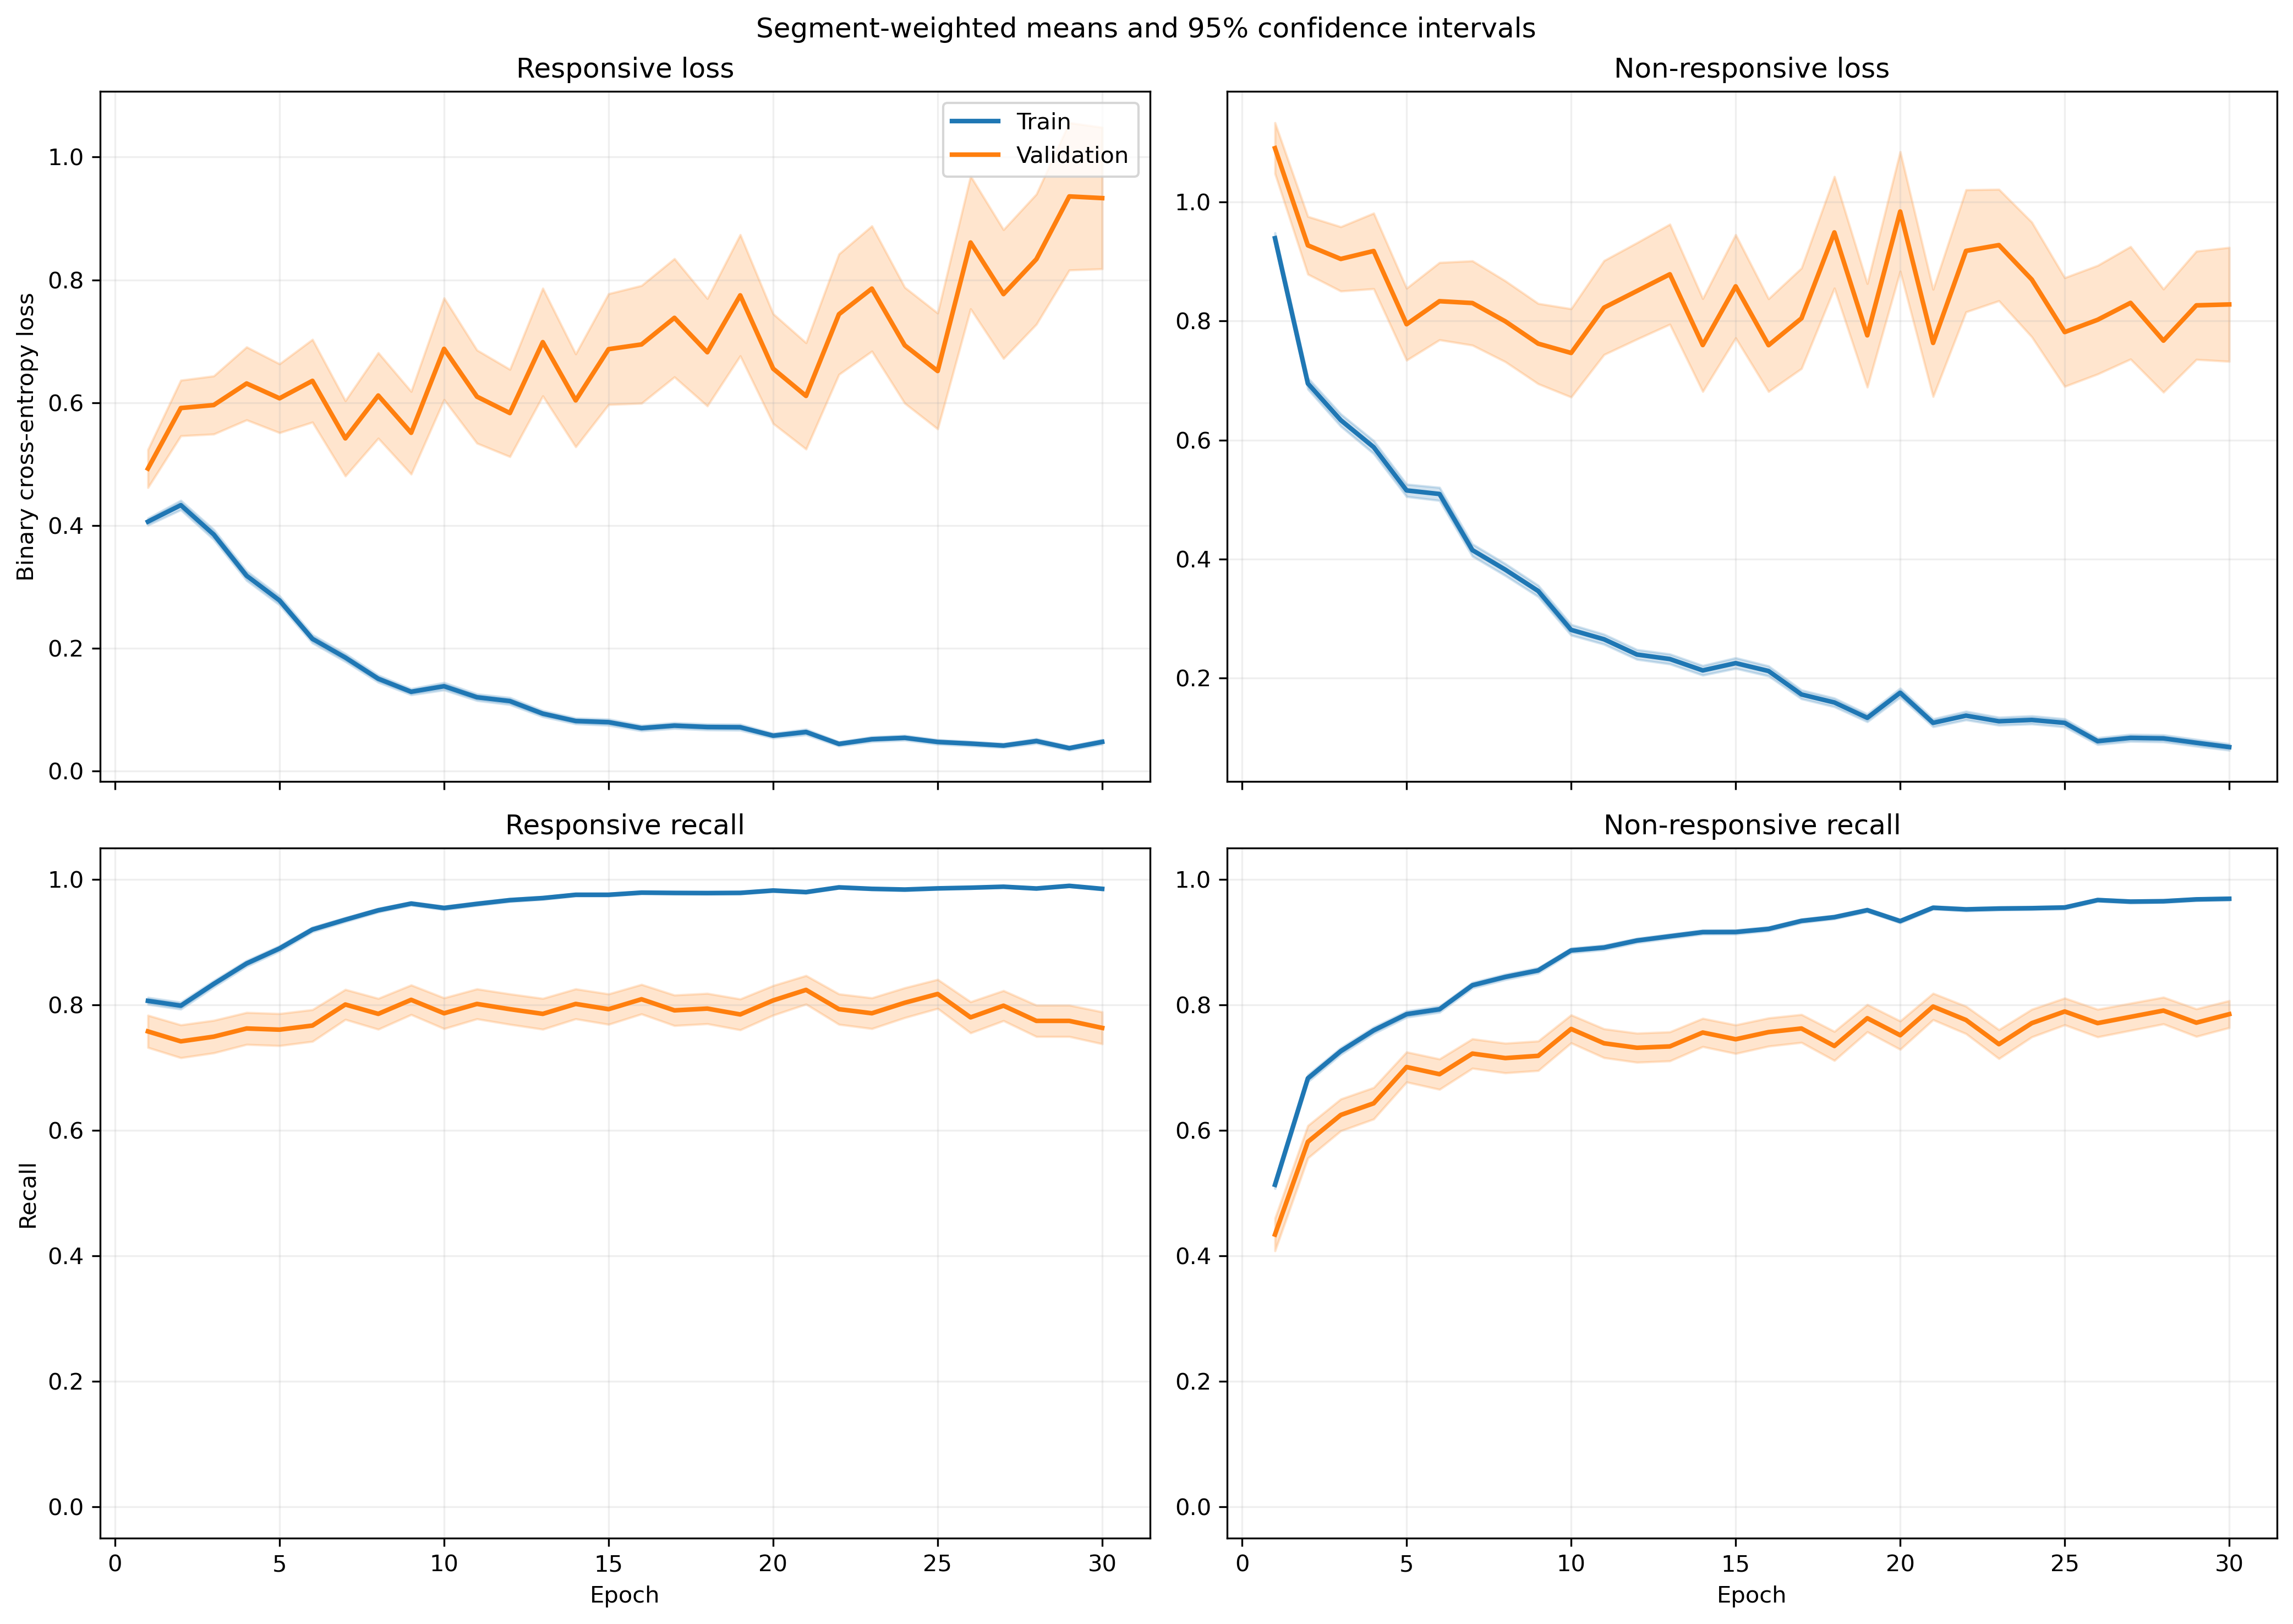

Source data for this figure (header and first rows):
fold, epoch, split, r_loss, r_loss_count, r_loss_sum, r_loss_sum_sq, r_recall, r_recall_count, r_recall_sum, r_recall_sum_sq, nr_loss, nr_loss_count, nr_loss_sum, nr_loss_sum_sq, nr_recall, nr_recall_count, nr_recall_sum, nr_recall_sum_sq
1, 1, train, 0.4357, 1063, 463.1, 383.8, 0.8015, 1063, 852.0, 852.0, 0.8597, 1401, 1204, 1674, 0.536, 1401, 751.0, 751.0
1, 1, validation, 0.1288, 10, 1.288, 0.2465, 1.0, 10, 10.0, 10.0, , 0, 0.0, 0.0, , 0, 0.0, 0.0
1, 2, train, 0.4607, 1063, 489.8, 673, 0.8053, 1063, 856.0, 856.0, 0.6454, 1401, 904.2, 1485, 0.6938, 1401, 972.0, 972.0
1, 2, validation, 0.08454, 10, 0.8454, 0.1007, 1.0, 10, 10.0, 10.0, , 0, 0.0, 0.0, , 0, 0.0, 0.0
1, 3, train, 0.3375, 1063, 358.8, 534.5, 0.8608, 1063, 915.0, 915.0, 0.7746, 1401, 1085, 2382, 0.6781, 1401, 950.0, 950.0
1, 3, validation, 0.05148, 10, 0.5148, 0.0546, 1.0, 10, 10.0, 10.0, , 0, 0.0, 0.0, , 0, 0.0, 0.0
1, 4, train, 0.3034, 1063, 322.5, 391.7, 0.8749, 1063, 930.0, 930.0, 0.6233, 1401, 873.3, 1700, 0.7402, 1401, 1037, 1037
1, 4, validation, 0.05291, 10, 0.5291, 0.05182, 1.0, 10, 10.0, 10.0, , 0, 0.0, 0.0, , 0, 0.0, 0.0
1, 5, train, 0.2794, 1063, 297, 414.3, 0.8796, 1063, 935.0, 935.0, 0.5833, 1401, 817.2, 1738, 0.7602, 1401, 1065, 1065
1, 5, validation, 0.0449, 10, 0.449, 0.04553, 1.0, 10, 10.0, 10.0, , 0, 0.0, 0.0, , 0, 0.0, 0.0
1, 6, train, 0.2156, 1063, 229.2, 312.4, 0.9219, 1063, 980.0, 980.0, 0.4328, 1401, 606.4, 1213, 0.8101, 1401, 1135, 1135
1, 6, validation, 0.05251, 10, 0.5251, 0.05828, 1.0, 10, 10.0, 10.0, , 0, 0.0, 0.0, , 0, 0.0, 0.0
1, 7, train, 0.2711, 1063, 288.2, 518.6, 0.9144, 1063, 972.0, 972.0, 0.284, 1401, 398, 764.9, 0.8751, 1401, 1226, 1226
1, 7, validation, 0.04274, 10, 0.4274, 0.03269, 1.0, 10, 10.0, 10.0, , 0, 0.0, 0.0, , 0, 0.0, 0.0
1, 8, train, 0.1495, 1063, 158.9, 240.6, 0.9595, 1063, 1020, 1020, 0.4021, 1401, 563.3, 1161, 0.8223, 1401, 1152, 1152
1, 8, validation, 0.02571, 10, 0.2571, 0.01397, 1.0, 10, 10.0, 10.0, , 0, 0.0, 0.0, , 0, 0.0, 0.0
1, 9, train, 0.1396, 1063, 148.4, 126.6, 0.9633, 1063, 1024, 1024, 0.25, 1401, 350.3, 588.2, 0.8915, 1401, 1249, 1249
1, 9, validation, 0.05279, 10, 0.5279, 0.04729, 1.0, 10, 10.0, 10.0, , 0, 0.0, 0.0, , 0, 0.0, 0.0
1, 10, train, 0.17, 1063, 180.7, 394.2, 0.9492, 1063, 1009, 1009, 0.2143, 1401, 300.3, 628.1, 0.9044, 1401, 1267, 1267
1, 10, validation, 0.02883, 10, 0.2883, 0.02162, 1.0, 10, 10.0, 10.0, , 0, 0.0, 0.0, , 0, 0.0, 0.0
1, 11, train, 0.07049, 1063, 74.93, 84.71, 0.9849, 1063, 1047, 1047, 0.336, 1401, 470.8, 1088, 0.8601, 1401, 1205, 1205
1, 11, validation, 0.02473, 10, 0.2473, 0.01005, 1.0, 10, 10.0, 10.0, , 0, 0.0, 0.0, , 0, 0.0, 0.0
1, 12, train, 0.1095, 1063, 116.4, 272, 0.9708, 1063, 1032, 1032, 0.2062, 1401, 288.9, 626.4, 0.9129, 1401, 1279, 1279
1, 12, validation, 0.02445, 10, 0.2445, 0.01965, 1.0, 10, 10.0, 10.0, , 0, 0.0, 0.0, , 0, 0.0, 0.0
1, 13, train, 0.1237, 1063, 131.5, 194.3, 0.9661, 1063, 1027, 1027, 0.1848, 1401, 258.8, 466, 0.9201, 1401, 1289, 1289
1, 13, validation, 0.03185, 10, 0.3185, 0.01883, 1.0, 10, 10.0, 10.0, , 0, 0.0, 0.0, , 0, 0.0, 0.0
1, 14, train, 0.08, 1063, 85.04, 211.8, 0.9831, 1063, 1045, 1045, 0.2379, 1401, 333.4, 954.2, 0.9193, 1401, 1288, 1288
1, 14, validation, 0.004362, 10, 0.04362, 0.0003814, 1.0, 10, 10.0, 10.0, , 0, 0.0, 0.0, , 0, 0.0, 0.0
1, 15, train, 0.07922, 1063, 84.21, 155.8, 0.9774, 1063, 1039, 1039, 0.2088, 1401, 292.5, 780.3, 0.9193, 1401, 1288, 1288
1, 15, validation, 0.004464, 10, 0.04464, 0.0004966, 1.0, 10, 10.0, 10.0, , 0, 0.0, 0.0, , 0, 0.0, 0.0
1, 16, train, 0.1713, 1063, 182.1, 319.5, 0.9407, 1063, 1000, 1000, 0.2354, 1401, 329.8, 795.2, 0.9151, 1401, 1282, 1282
1, 16, validation, 0.007606, 10, 0.07606, 0.0009876, 1.0, 10, 10.0, 10.0, , 0, 0.0, 0.0, , 0, 0.0, 0.0
1, 17, train, 0.1098, 1063, 116.7, 288.3, 0.9671, 1063, 1028, 1028, 0.1382, 1401, 193.6, 423.7, 0.9408, 1401, 1318, 1318
1, 17, validation, 0.01499, 10, 0.1499, 0.01067, 1.0, 10, 10.0, 10.0, , 0, 0.0, 0.0, , 0, 0.0, 0.0
1, 18, train, 0.07787, 1063, 82.77, 96.31, 0.9755, 1063, 1037, 1037, 0.1484, 1401, 207.9, 403.6, 0.9408, 1401, 1318, 1318
1, 18, validation, 0.0144, 10, 0.144, 0.00434, 1.0, 10, 10.0, 10.0, , 0, 0.0, 0.0, , 0, 0.0, 0.0
1, 19, train, 0.03579, 1063, 38.04, 54.75, 0.9925, 1063, 1055, 1055, 0.1759, 1401, 246.4, 577.2, 0.9293, 1401, 1302, 1302
1, 19, validation, 0.005807, 10, 0.05807, 0.001036, 1.0, 10, 10.0, 10.0, , 0, 0.0, 0.0, , 0, 0.0, 0.0
1, 20, train, 0.06223, 1063, 66.15, 150.2, 0.9821, 1063, 1044, 1044, 0.1333, 1401, 186.7, 556.2, 0.9529, 1401, 1335, 1335
1, 20, validation, 0.001919, 10, 0.01919, 0.0001114, 1.0, 10, 10.0, 10.0, , 0, 0.0, 0.0, , 0, 0.0, 0.0
1, 21, train, 0.07483, 1063, 79.55, 94.08, 0.9737, 1063, 1035, 1035, 0.106, 1401, 148.6, 399.1, 0.9643, 1401, 1351, 1351
1, 21, validation, 0.02436, 10, 0.2436, 0.01326, 1.0, 10, 10.0, 10.0, , 0, 0.0, 0.0, , 0, 0.0, 0.0
1, 22, train, 0.03484, 1063, 37.03, 38.64, 0.9925, 1063, 1055, 1055, 0.13, 1401, 182.2, 430.4, 0.9507, 1401, 1332, 1332
1, 22, validation, 0.007088, 10, 0.07088, 0.00186, 1.0, 10, 10.0, 10.0, , 0, 0.0, 0.0, , 0, 0.0, 0.0
1, 23, train, 0.02302, 1063, 24.47, 65.01, 0.9962, 1063, 1059, 1059, 0.1488, 1401, 208.5, 578, 0.9458, 1401, 1325, 1325
1, 23, validation, 0.001558, 10, 0.01558, 4.5003395825915504e-05, 1.0, 10, 10.0, 10.0, , 0, 0.0, 0.0, , 0, 0.0, 0.0
1, 24, train, 0.0907, 1063, 96.42, 154.8, 0.969, 1063, 1030, 1030, 0.08143, 1401, 114.1, 274.2, 0.9686, 1401, 1357, 1357
1, 24, validation, 0.04952, 10, 0.4952, 0.179, 1.0, 10, 10.0, 10.0, , 0, 0.0, 0.0, , 0, 0.0, 0.0
1, 25, train, 0.06103, 1063, 64.87, 113.4, 0.9821, 1063, 1044, 1044, 0.1021, 1401, 143.1, 333.4, 0.9586, 1401, 1343, 1343
1, 25, validation, 0.008858, 10, 0.08858, 0.004064, 1.0, 10, 10.0, 10.0, , 0, 0.0, 0.0, , 0, 0.0, 0.0
1, 26, train, 0.1539, 1063, 163.6, 474, 0.9501, 1063, 1010, 1010, 0.08654, 1401, 121.2, 285.1, 0.97, 1401, 1359, 1359
1, 26, validation, 0.2823, 10, 2.823, 4.467, 0.9, 10, 9.0, 9.0, , 0, 0.0, 0.0, , 0, 0.0, 0.0
1, 27, train, 0.04184, 1063, 44.48, 69.64, 0.9906, 1063, 1053, 1053, 0.07821, 1401, 109.6, 275.7, 0.97, 1401, 1359, 1359
1, 27, validation, 0.001563, 10, 0.01563, 7.100561242623371e-05, 1.0, 10, 10.0, 10.0, , 0, 0.0, 0.0, , 0, 0.0, 0.0
1, 28, train, 0.01481, 1063, 15.75, 5.959, 0.9981, 1063, 1061, 1061, 0.1254, 1401, 175.7, 418.3, 0.9536, 1401, 1336, 1336
1, 28, validation, 0.001578, 10, 0.01578, 5.908893058403919e-05, 1.0, 10, 10.0, 10.0, , 0, 0.0, 0.0, , 0, 0.0, 0.0
1, 29, train, 0.03916, 1063, 41.63, 89.99, 0.9906, 1063, 1053, 1053, 0.07145, 1401, 100.1, 245.1, 0.9722, 1401, 1362, 1362
1, 29, validation, 0.001256, 10, 0.01256, 3.373679146534414e-05, 1.0, 10, 10.0, 10.0, , 0, 0.0, 0.0, , 0, 0.0, 0.0
1, 30, train, 0.03945, 1063, 41.93, 46.75, 0.9878, 1063, 1050, 1050, 0.05731, 1401, 80.3, 179.4, 0.9786, 1401, 1371, 1371
1, 30, validation, 0.002891, 10, 0.02891, 0.0001679, 1.0, 10, 10.0, 10.0, , 0, 0.0, 0.0, , 0, 0.0, 0.0
... 1,140 more rows
